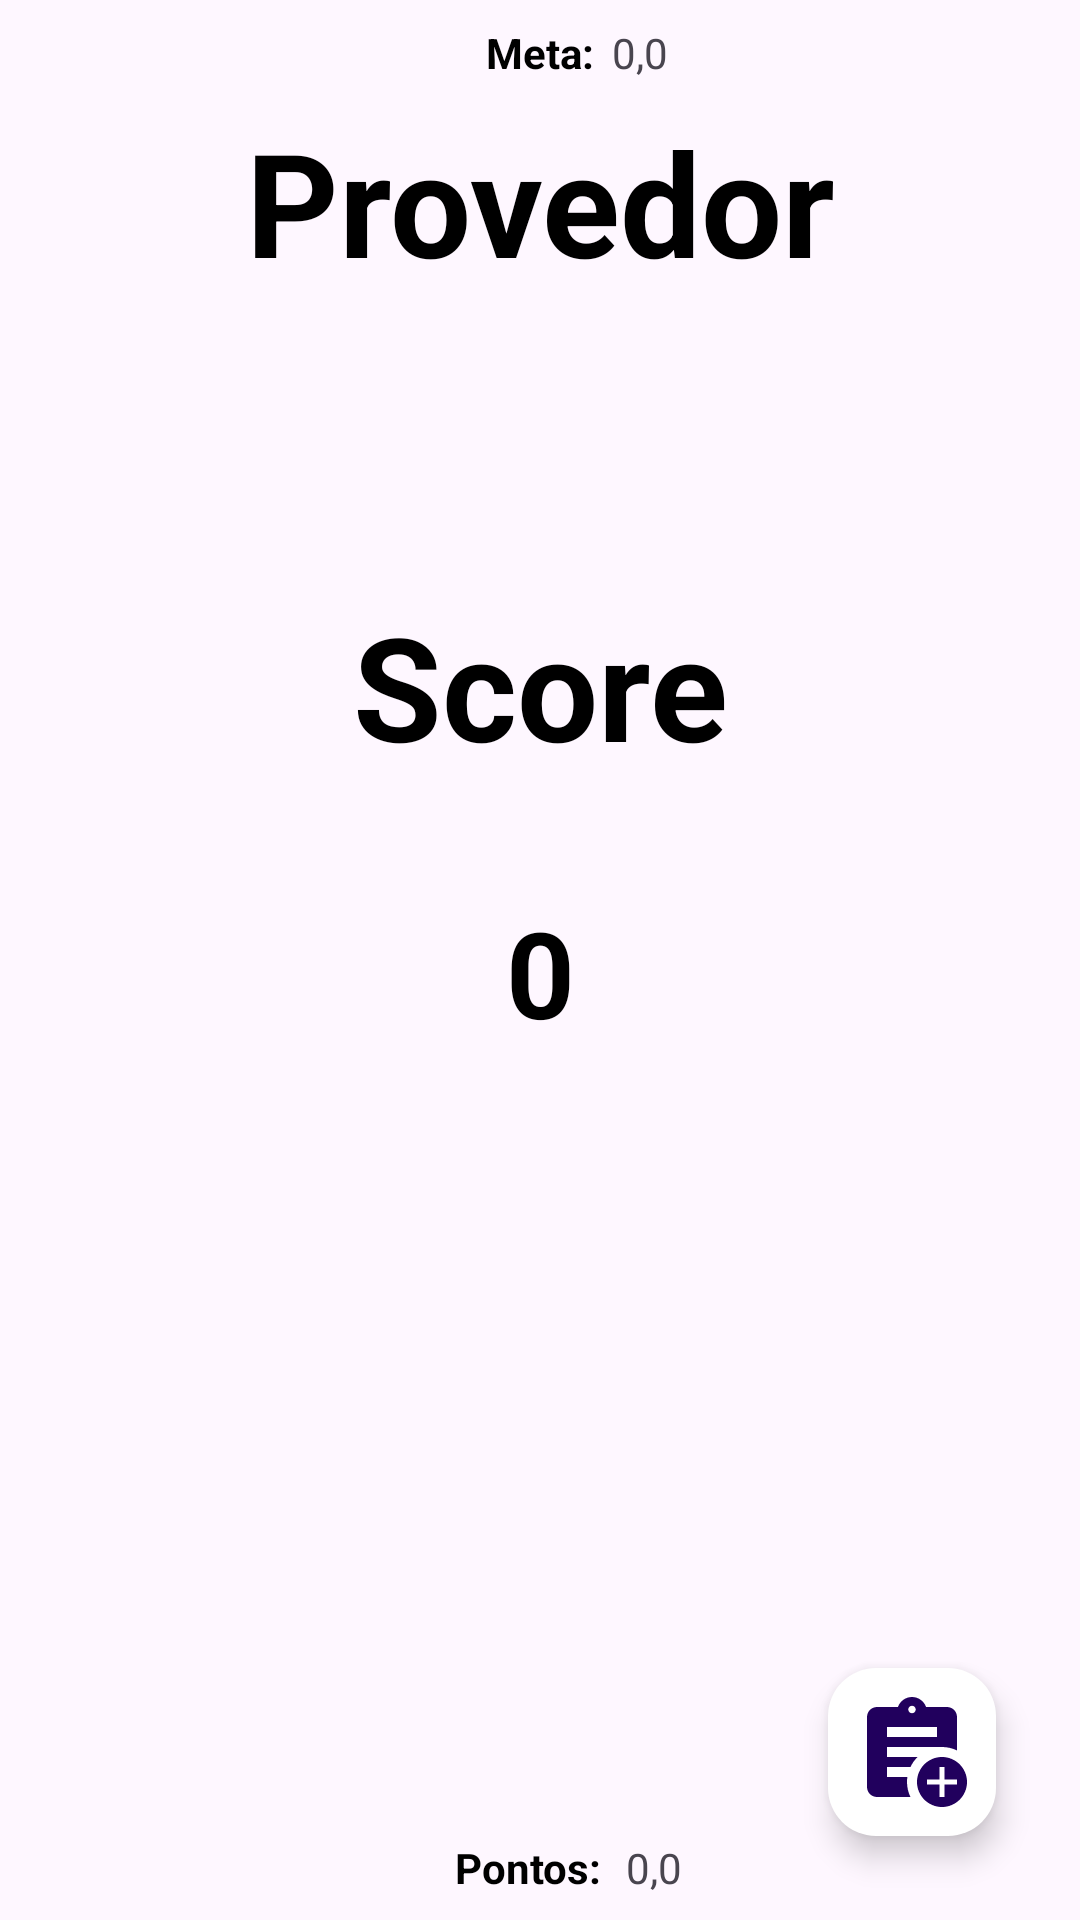

Produce the Android XML layout that renders to this screen, including the resource entries it uses.
<!-- AndroidManifest.xml: application theme Theme.TellCom -->
<!-- res/layout/activity_score.xml -->
<?xml version="1.0" encoding="utf-8"?>
<androidx.constraintlayout.widget.ConstraintLayout xmlns:android="http://schemas.android.com/apk/res/android"
    xmlns:app="http://schemas.android.com/apk/res-auto"
    xmlns:tools="http://schemas.android.com/tools"
    android:layout_width="match_parent"
    android:layout_height="match_parent"
    tools:context="com.example.tellcom.view.activitys.ScoreActivity"
    android:padding="8dp">

    <TextView
        android:id="@+id/tv_meta"
        android:layout_width="wrap_content"
        android:layout_height="wrap_content"
        android:text="@string/meta"
        android:textStyle="bold"
        android:textColor="@color/black"
        android:layout_marginBottom="26dp"
        app:layout_constraintTop_toTopOf="parent"
        app:layout_constraintStart_toStartOf="parent"
        app:layout_constraintEnd_toEndOf="parent"/>
    <TextView
        android:id="@+id/tv_meta_set_score"
        android:layout_width="wrap_content"
        android:layout_height="wrap_content"
        android:text="@string/score_number"
        android:layout_marginStart="6dp"
        app:layout_constraintStart_toEndOf="@id/tv_meta"
        app:layout_constraintTop_toTopOf="parent"/>

    <TextView
        android:id="@+id/tv_job_name"
        android:layout_width="match_parent"
        android:layout_height="wrap_content"
        android:layout_marginStart="8dp"
        android:layout_marginTop="8dp"
        android:layout_marginEnd="8dp"
        android:text="@string/job_name"
        android:textStyle="bold"
        android:textColor="@color/black"
        android:textAlignment="center"
        android:textSize="48sp"
        app:layout_constraintEnd_toEndOf="parent"
        app:layout_constraintStart_toStartOf="parent"
        app:layout_constraintTop_toBottomOf="@id/tv_meta_set_score" />

    <TextView
        android:id="@+id/tv_score"
        android:layout_width="match_parent"
        android:layout_height="wrap_content"
        android:layout_marginStart="8dp"
        android:layout_marginTop="60dp"
        android:layout_marginEnd="8dp"
        android:text="@string/score"
        android:textStyle="bold"
        android:textColor="@color/black"
        android:textAlignment="center"
        android:textSize="48sp"
        app:layout_constraintEnd_toEndOf="parent"
        app:layout_constraintStart_toStartOf="parent"
        app:layout_constraintTop_toBottomOf="@id/tv_job_name"
        app:layout_constraintBottom_toTopOf="@id/tv_current_score"/>

    <TextView
        android:id="@+id/tv_current_score"
        android:layout_width="match_parent"
        android:layout_height="wrap_content"
        android:layout_marginStart="8dp"
        android:layout_marginTop="8dp"
        android:layout_marginEnd="8dp"
        android:text="@string/current_score"
        android:textStyle="bold"
        android:textColor="@color/black"
        android:textAlignment="center"
        android:textSize="40sp"
        app:layout_constraintBottom_toBottomOf="parent"
        app:layout_constraintEnd_toEndOf="parent"
        app:layout_constraintStart_toStartOf="parent"
        app:layout_constraintTop_toTopOf="parent" />

    <com.google.android.material.floatingactionbutton.FloatingActionButton
        android:id="@+id/fab_add_score"
        android:layout_width="wrap_content"
        android:layout_height="wrap_content"
        app:layout_constraintBottom_toBottomOf="parent"
        app:layout_constraintEnd_toEndOf="parent"
        app:maxImageSize="40dp"
        android:layout_marginEnd="20dp"
        android:layout_marginBottom="20dp"
        android:src="@drawable/icon_add_order_24"
        android:backgroundTint="@color/white"/>

    <TextView
        android:id="@+id/tv_punctuation"
        android:layout_width="wrap_content"
        android:layout_height="wrap_content"
        android:text="@string/points"
        android:textStyle="bold"
        android:textColor="@color/black"
        android:layout_marginEnd="8dp"
        app:layout_constraintBottom_toBottomOf="parent"
        app:layout_constraintEnd_toEndOf="parent"
        app:layout_constraintStart_toStartOf="parent"/>
    <TextView
        android:id="@+id/tv_set_punctuation"
        android:layout_width="wrap_content"
        android:layout_height="wrap_content"
        android:layout_marginStart="8dp"
        android:text="@string/score_number"
        app:layout_constraintBottom_toBottomOf="parent"
        app:layout_constraintStart_toEndOf="@id/tv_punctuation"/>



</androidx.constraintlayout.widget.ConstraintLayout>
<!-- resources referenced by this layout -->
<resources>
  <color name="black">#FF000000</color>
  <color name="white">#FFFFFFFF</color>
  <!-- drawable icon_add_order_24 (drawable) -->
  <vector android:height="100dp" android:tint="#000000"
      android:viewportHeight="24" android:viewportWidth="24"
      android:width="100dp" xmlns:android="http://schemas.android.com/apk/res/android">
      <path android:fillColor="@android:color/white" android:pathData="M18,13c-2.76,0 -5,2.24 -5,5s2.24,5 5,5s5,-2.24 5,-5S20.76,13 18,13zM21,18.5h-2.5V21h-1v-2.5H15v-1h2.5V15h1v2.5H21V18.5z"/>
      <path android:fillColor="@android:color/white" android:pathData="M11.69,15c0.36,-0.75 0.84,-1.43 1.43,-2H7v-2c0,0 10.66,0 11,0c1.07,0 2.09,0.25 3,0.69V5c0,-1.1 -0.9,-2 -2,-2h-4.18C14.4,1.84 13.3,1 12,1S9.6,1.84 9.18,3H5C3.9,3 3,3.9 3,5v14c0,1.1 0.9,2 2,2h6.69C11.25,20.09 11,19.07 11,18c0,-0.34 0.03,-0.67 0.08,-1H7v-2H11.69zM12,2.75c0.41,0 0.75,0.34 0.75,0.75c0,0.41 -0.34,0.75 -0.75,0.75s-0.75,-0.34 -0.75,-0.75C11.25,3.09 11.59,2.75 12,2.75zM7,7h10v2H7V7z"/>
  </vector>
  <string name="current_score">0</string>
  <string name="job_name">Provedor</string>
  <string name="meta">Meta:</string>
  <string name="points">Pontos:</string>
  
      //Save Order
  <string name="score">Score</string>
  <string name="score_number">0,0</string>
  <style name="Theme.TellCom" parent="Base.Theme.TellCom" />
  <style name="Base.Theme.TellCom" parent="Theme.Material3.DayNight.NoActionBar">
          
          
      </style>
</resources>
